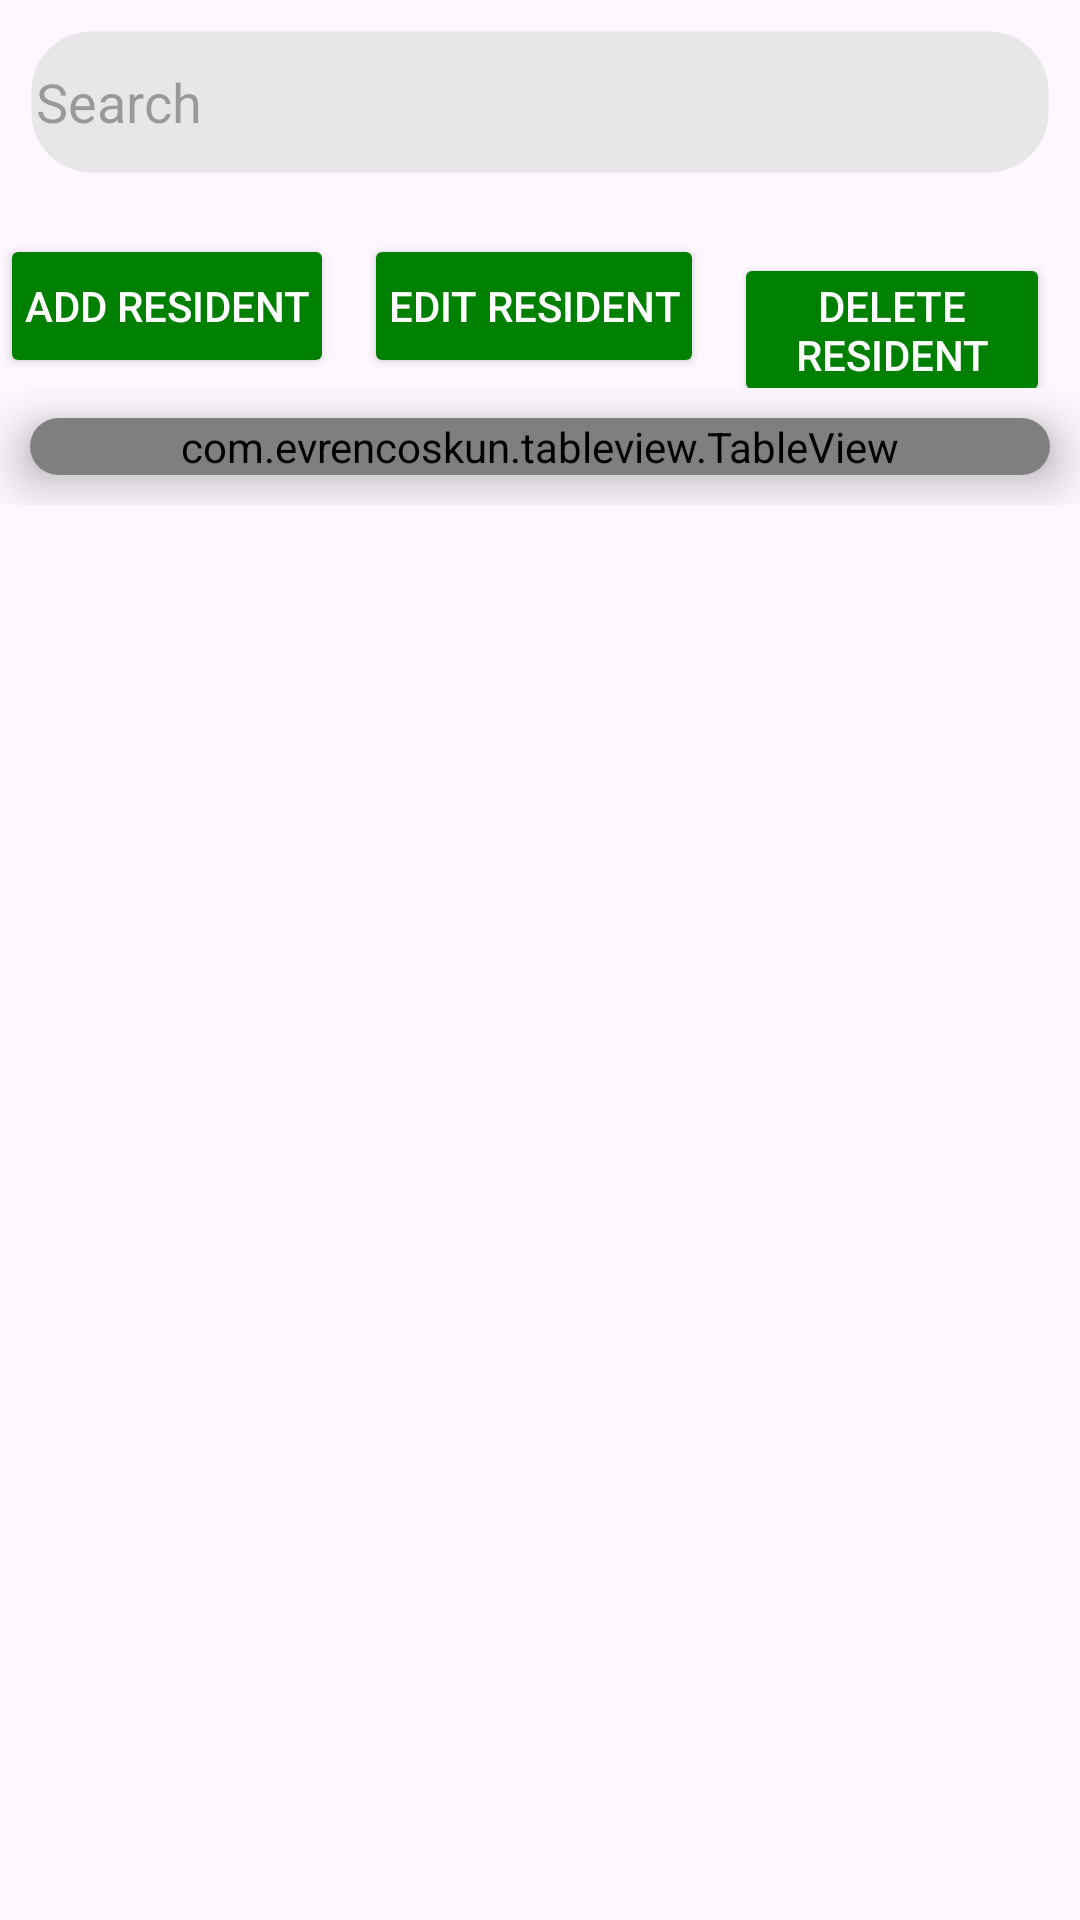

This screen was rendered from an Android layout file. Write that file and the resources it references.
<!-- AndroidManifest.xml: application theme Theme.MyApplication -->
<!-- res/layout/fragment_resident_database.xml -->
<?xml version="1.0" encoding="utf-8"?>
<androidx.coordinatorlayout.widget.CoordinatorLayout xmlns:android="http://schemas.android.com/apk/res/android"
    xmlns:app="http://schemas.android.com/apk/res-auto"
    xmlns:tools="http://schemas.android.com/tools"
    android:layout_width="match_parent"
    android:layout_height="match_parent"
    android:background="@mipmap/dashvoar"
    android:fillViewport="true"
    tools:context=".ResidentDatabase">

    <LinearLayout
        android:layout_width="match_parent"
        android:layout_height="wrap_content"
        android:orientation="vertical">

        <LinearLayout
            android:layout_width="match_parent"
            android:layout_height="wrap_content"
            android:gravity="right"
            android:orientation="horizontal">


            <EditText
                android:id="@+id/searchField"
                android:layout_width="match_parent"
                android:layout_height="wrap_content"
                android:layout_margin="10sp"
                android:layout_marginTop="10dp"
                android:layout_marginRight="10dp"
                android:background="@drawable/search_background"
                android:backgroundTint="@color/gray"
                android:drawableStart="@drawable/person_search"
                android:drawablePadding="10dp"
                android:elevation="4dp"
                android:hint="Search" />

        </LinearLayout>

        <LinearLayout
            android:layout_width="match_parent"
            android:layout_height="wrap_content"
            android:gravity="right"
            android:orientation="horizontal">

            <Button
                android:id="@+id/addResidentButton"
                android:layout_width="wrap_content"
                android:layout_height="wrap_content"
                android:layout_marginTop="10dp"
                android:layout_marginRight="10dp"
                android:padding="8dp"
                android:backgroundTint="#008000"
                android:text="@string/add_resident"
                android:textColor="@color/white" />

            <Button
                android:id="@+id/editResidentButton"
                android:layout_width="wrap_content"
                android:layout_height="wrap_content"
                android:layout_marginTop="10dp"
                android:layout_marginRight="10dp"
                android:padding="8dp"
                android:backgroundTint="#008000"
                android:text="@string/edit_resident"
                android:textColor="@color/white" />

            <Button
                android:id="@+id/deleteResidentButton"
                android:layout_width="wrap_content"
                android:layout_height="wrap_content"
                android:layout_marginTop="10dp"
                android:layout_marginRight="10dp"
                android:padding="8dp"
                android:backgroundTint="#008000"
                android:text="@string/delete_resident"
                android:textColor="@color/white" />

        </LinearLayout>

        
        <androidx.core.widget.NestedScrollView
            android:layout_width="match_parent"
            android:layout_height="match_parent"
            app:layout_behavior="@string/appbar_scrolling_view_behavior">


            <androidx.cardview.widget.CardView
                android:layout_width="match_parent"
                android:layout_height="wrap_content"
                android:layout_margin="10sp"
                android:layout_marginTop="10dp"
                app:cardCornerRadius="10dp"
                app:cardElevation="10dp">

                <com.evrencoskun.tableview.TableView
                    android:id="@+id/resident_table_view"
                    android:layout_width="match_parent"
                    android:layout_height="wrap_content" />
                
                
                
                
                

                
                
                
                


                
                
                
                
                
                
                
                

                
                
                
                
                
                
                
                


                
                
                
                
                
                
                
                
                
                
                
                
                
                
                
                

                


                
                
                


                
                
                
                
                
                
                
                


                
                
                
                
                
                
                
                


                
                
                
                
                
                
                
                

                
                
                
                
                
                
                
                

                
                
                
                
                

                
                
                
                
                
                
                
                

                
                
                
                
                

                
                
                
                
                
                

                

                

                


                
            </androidx.cardview.widget.CardView>

        </androidx.core.widget.NestedScrollView>

    </LinearLayout>

</androidx.coordinatorlayout.widget.CoordinatorLayout>
<!-- resources referenced by this layout -->
<resources>
  <color name="black">#FF000000</color>
  <color name="gray">#A6DDDDDD</color>
  <color name="white">#FFFFFFFF</color>
  <!-- drawable search_background (drawable) -->
  <?xml version="1.0" encoding="utf-8"?>
  <shape xmlns:android="http://schemas.android.com/apk/res/android"
      android:shape="rectangle"
      >
  
  
          <corners android:radius="20dp" />
  
          <solid android:color="@android:color/white" />
  
          <padding
              android:bottom="2dp"
              android:left="2dp"
              android:right="2dp"
              android:top="2dp" />
  
          <size
              android:width="270dp"
              android:height="48dp" />
  
          <stroke
              android:width="1dp"
              android:color="@android:color/transparent" />
  
  
  </shape>
  <string name="add_resident">Add Resident</string>
  <string name="address">Address</string>
  <string name="delete_resident">Delete Resident</string>
  <string name="edit_resident">Edit Resident</string>
  <string name="gender">Gender</string>
  <string name="name">Name</string>
  <style name="Theme.MyApplication" parent="Base.Theme.MyApplication" />
  <style name="Base.Theme.MyApplication" parent="Theme.Material3.Light.NoActionBar">
          
          
          <item name="windowNoTitle">true</item>
          <item name="windowActionBar">false</item>
      </style>
</resources>
